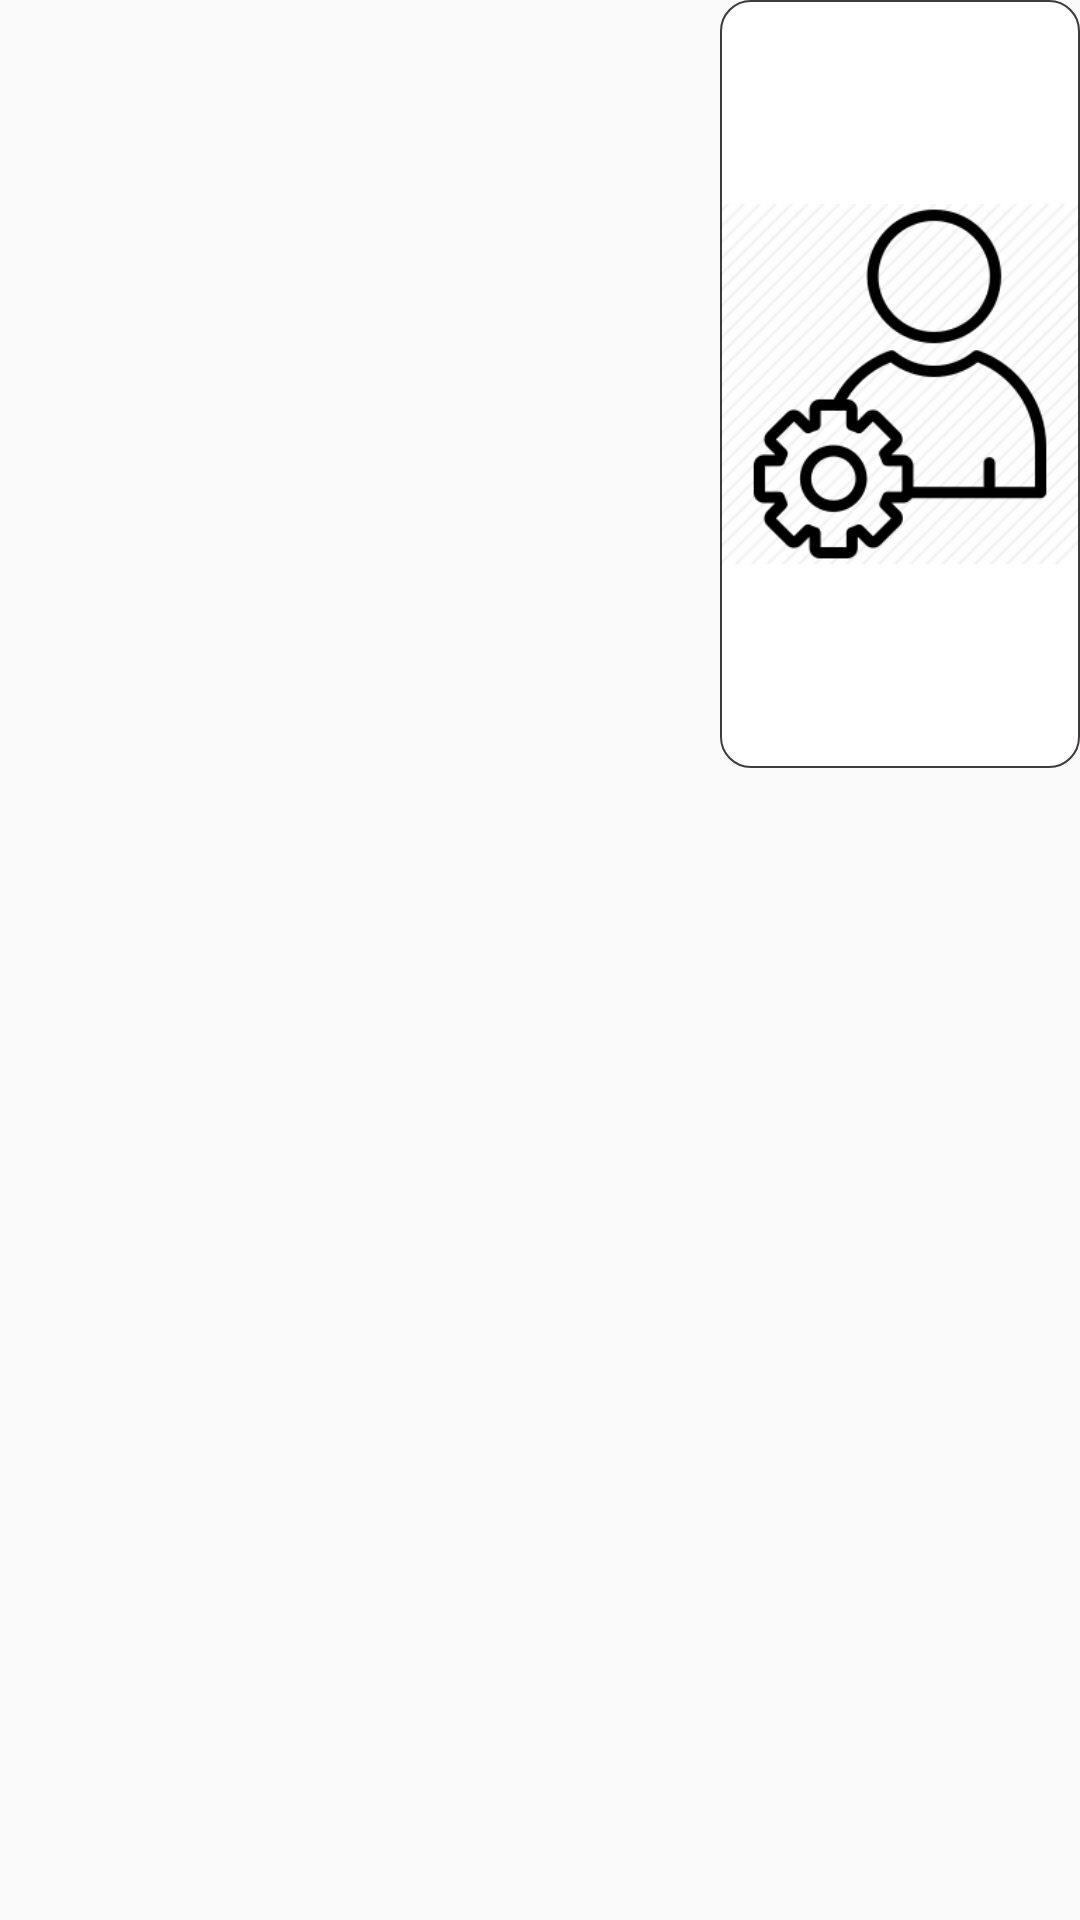

The Android layout XML behind this screen, and the referenced resources:
<!-- AndroidManifest.xml: application theme AppTheme -->
<!-- res/layout/foot.xml -->
<?xml version="1.0" encoding="utf-8"?>
<RelativeLayout
    xmlns:android="http://schemas.android.com/apk/res/android"
    android:layout_width="match_parent"
    android:layout_height="40dp"
    android:orientation="horizontal"
    android:layout_gravity="bottom">

    <LinearLayout
        android:layout_width="match_parent"
        android:layout_height="match_parent">
        <ImageButton
            android:id="@+id/iv_home"
            android:layout_width="0dp"
            android:layout_height="wrap_content"
            android:layout_weight="1"
            android:src="@drawable/home"
            android:scaleType="fitCenter"
            android:background="@drawable/setbar_bt"
            />

        <ImageButton
            android:id="@+id/iv_his"
            android:layout_width="0dp"
            android:layout_height="wrap_content"
            android:layout_weight="1"
            android:src="@drawable/history"
            android:scaleType="fitCenter"
            android:background="@drawable/setbar_bt"
            />

        <ImageButton
            android:id="@+id/iv_person"
            android:layout_width="0dp"
            android:layout_height="wrap_content"
            android:layout_weight="1"
            android:src="@drawable/personal"
            android:scaleType="fitCenter"
            android:background="@drawable/setbar_bt"
            />

    </LinearLayout>

</RelativeLayout>
<!-- resources referenced by this layout -->
<resources>
  <!-- drawable personal: png bitmap (drawable, 12959 bytes) -->
  <!-- drawable setbar_bt (drawable) -->
  <?xml version="1.0" encoding="utf-8"?>
  <shape xmlns:android="http://schemas.android.com/apk/res/android">
      
      
      <solid android:color="#FFFFFF" />
      
      <stroke android:width="0.5dp" android:color="#3D3B3B" />
      <corners android:radius="10dp"/>
  
  </shape>
  <style name="AppTheme" parent="Theme.AppCompat.Light.NoActionBar">
          
          <item name="colorPrimary">@color/colorPrimary</item>
          <item name="colorPrimaryDark">@color/colorPrimaryDark</item>
          <item name="colorAccent">@color/colorAccent</item>
      </style>
  <color name="colorPrimary">#008577</color>
  <color name="colorPrimaryDark">#00574B</color>
  <color name="colorAccent">#F44336</color>
</resources>
